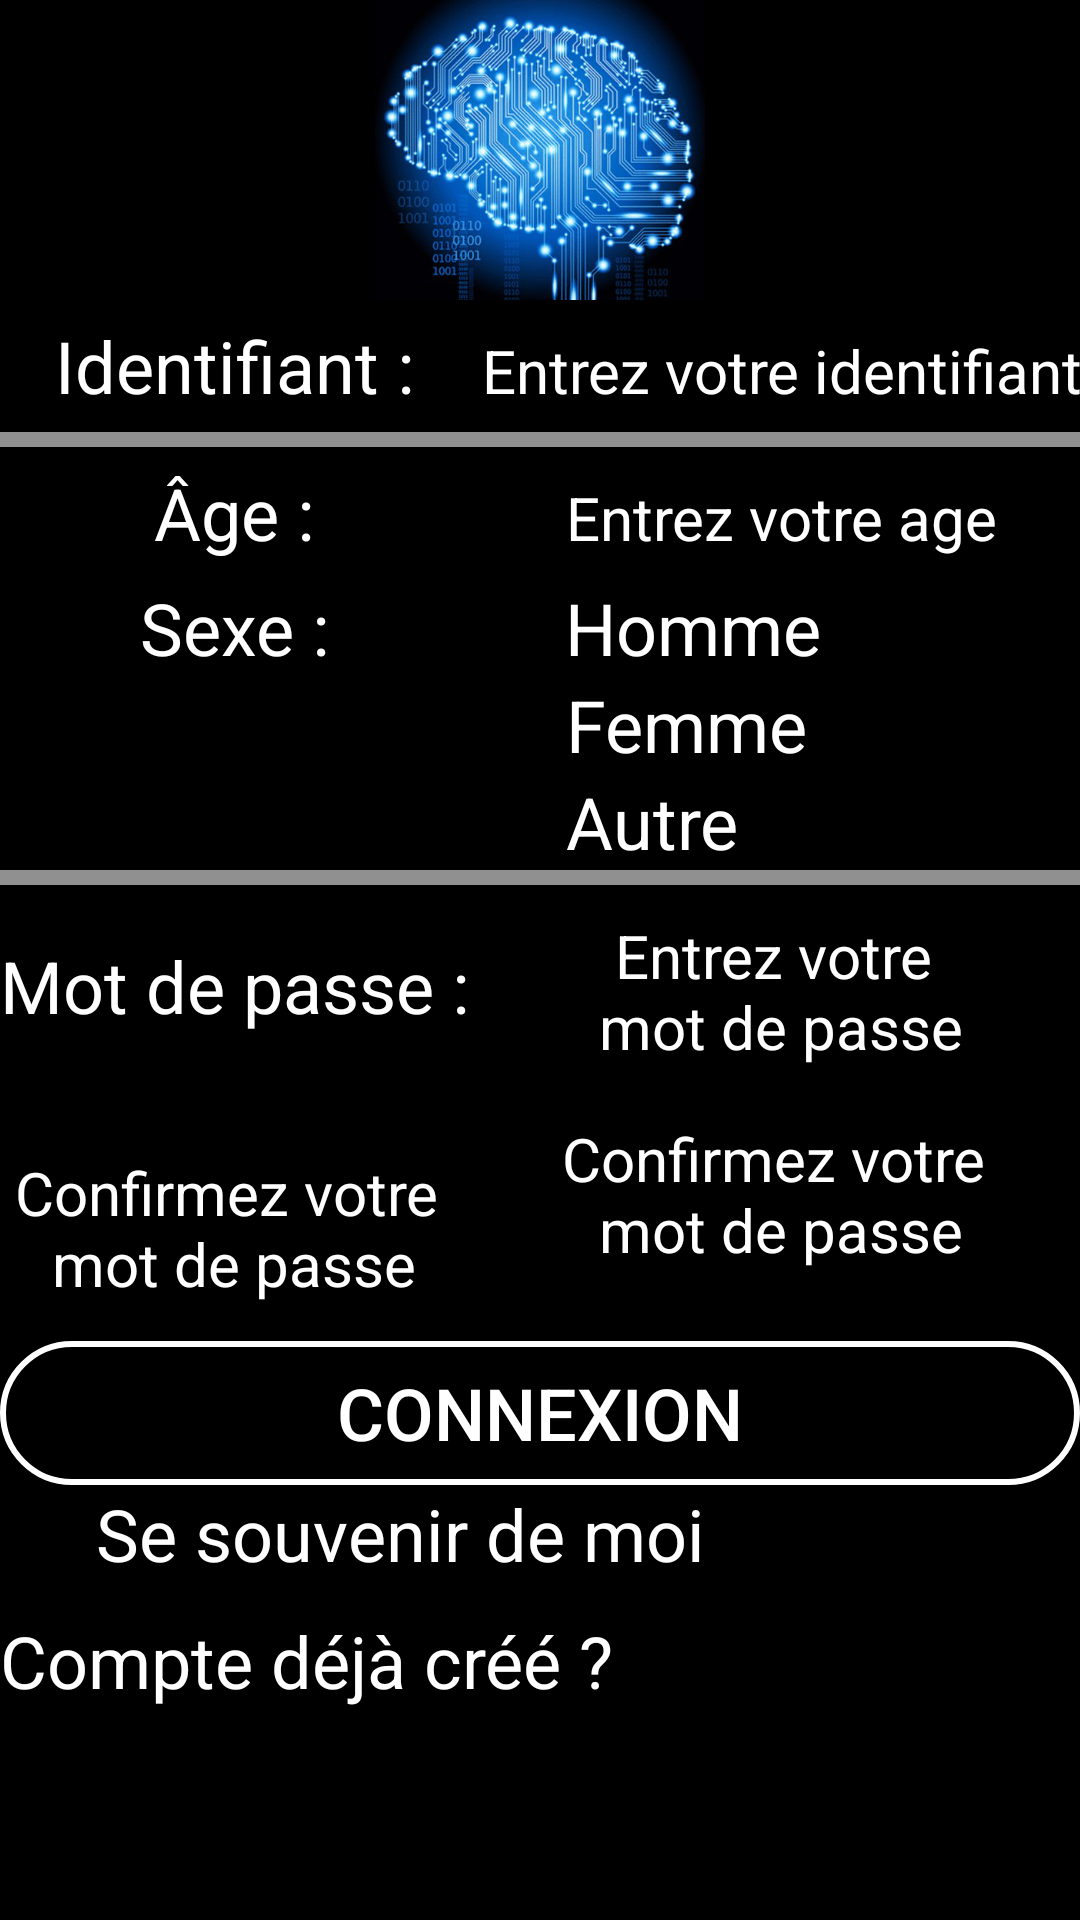

This screen was rendered from an Android layout file. Write that file and the resources it references.
<!-- AndroidManifest.xml: application theme AppTheme -->
<!-- res/layout/activity_new_compte.xml -->
<?xml version="1.0" encoding="utf-8"?>
<TableLayout xmlns:android="http://schemas.android.com/apk/res/android"
    xmlns:app="http://schemas.android.com/apk/res-auto"
    xmlns:tools="http://schemas.android.com/tools"
    android:layout_width="match_parent"
    android:layout_height="match_parent"
    android:orientation="vertical"
    android:background="@color/noir"
    tools:context=".controller.NewCompte">

    <ImageView
        android:layout_width="wrap_content"
        android:layout_height="100dp"
        android:layout_gravity="center"
        android:contentDescription="@string/description_logo"
        android:src="@drawable/logo" />
    
    <TableRow>
        <TextView
                  android:layout_width="wrap_content"
                  android:layout_height="wrap_content"
                  style="@style/DefaultTextPetit"
                  android:gravity="center"
                  android:text="@string/userID"/>

        <EditText
                  android:id="@+id/get_userID"
                  android:layout_width="wrap_content"
                  android:layout_height="wrap_content"
                  style="@style/DefaultHintPetit"
                  android:gravity="center"
                  android:inputType="text"
                  android:hint="@string/get_userID"/>
    </TableRow>
    
    <View 
        android:layout_height="5dp" 
        android:layout_width="match_parent"
        android:background="#FF909090"
        android:paddingBottom="5dp"
        android:paddingTop="5dp"/> 

    
    <TableRow>
        <TextView
                  android:layout_width="wrap_content"
                  android:layout_height="wrap_content"
                  style="@style/DefaultTextPetit"
                  android:gravity="center"
                  android:text="@string/userAge"/>

        <EditText
                  android:id="@+id/get_userAge"
                  android:layout_width="wrap_content"
                  android:layout_height="wrap_content"
                  style="@style/DefaultHintPetit"
                  android:gravity="center"
                  android:inputType="number"
                  android:hint="@string/get_userAge"/>
    </TableRow>
    
    <TableRow>
        <TextView
                  android:layout_width="wrap_content"
                  android:layout_height="wrap_content"
                  style="@style/DefaultTextPetit"
                  android:gravity="center"
                  android:text="@string/sexe"/>
        <RadioGroup
                  android:id="@+id/get_userSexe"
                  android:layout_width="wrap_content"
                  android:layout_height="wrap_content">

            <RadioButton
                  android:layout_width="wrap_content"
                  android:layout_height="wrap_content"
                  style="@style/DefaultTextPetit"
                  android:gravity="center"
                  android:text="@string/sexeM"/>
            <RadioButton
                  android:layout_width="wrap_content"
                  android:layout_height="wrap_content"
                  style="@style/DefaultTextPetit"
                  android:gravity="center"
                  android:text="@string/sexeF"/>
             <RadioButton
                  android:layout_width="wrap_content"
                  android:layout_height="wrap_content"
                  style="@style/DefaultTextPetit"
                  android:gravity="center"
                  android:text="@string/sexeA"/>

        </RadioGroup>
    </TableRow>
    
    <View 
        android:layout_height="5dp" 
        android:layout_width="match_parent"
        android:background="#FF909090"
        android:paddingBottom="5dp"
        android:paddingTop="5dp"/> 


    <TableRow>
        <TextView
                  android:layout_width="wrap_content"
                  android:layout_height="wrap_content"
                  style="@style/DefaultTextPetit"
                  android:gravity="center"
                  android:paddingTop="10dp"
                  android:text="@string/password"/>

        <EditText
                  android:id="@+id/get_password"
                  android:layout_width="wrap_content"
                  android:layout_height="wrap_content"
                  style="@style/DefaultHintPetit"
                  android:gravity="center"
                  android:inputType="textPassword"
                  android:hint="@string/get_password"/>
    </TableRow>
    
    <TableRow>
        <TextView
                  android:layout_width="wrap_content"
                  android:layout_height="wrap_content"
                  style="@style/DefaultTextMini"
                  android:gravity="center"
                  android:paddingTop="10dp"
                  android:text="@string/confirm_password"/>

        <EditText
                  android:id="@+id/get_confirm_password"
                  android:layout_width="wrap_content"
                  android:layout_height="wrap_content"
                  style="@style/DefaultHintPetit"
                  android:gravity="center"
                  android:inputType="textPassword"
                  android:hint="@string/confirm_password"/>
    </TableRow>

    <Button
        android:id="@+id/connexion"
        android:background="@drawable/default_bouton"
        style="@style/DefaultTextPetit"
        android:layout_width="match_parent"
        android:layout_height="wrap_content"
        android:layout_gravity="center"
        android:text="@string/connexion" />
    
    <CheckBox
             android:id="@+id/resterConnecte"
              android:layout_width="match_parent"
              android:layout_height="wrap_content"
              style="@style/DefaultTextPetit"
              android:text="@string/resterConnecte"/>

    <TextView
              android:id="@+id/existCompte"
              android:layout_width="match_parent"
              android:layout_height="wrap_content"
              style="@style/DefaultTextPetit"
              android:paddingTop="10dp"
              android:text="@string/existCompte"/>

</TableLayout>
<!-- resources referenced by this layout -->
<resources>
  <color name="noir">#000000</color>
  <!-- drawable default_bouton (drawable) -->
  <shape xmlns:android="http://schemas.android.com/apk/res/android" android:shape="rectangle">
      <stroke 
              android:width="2dp"
              android:color="@color/blanc"/>
      
      <solid android:color="@color/noir"/>
      
      <corners android:radius="25dp"/>
  </shape>
  <!-- drawable logo: png bitmap (drawable, 280500 bytes) -->
  <string name="confirm_password">Confirmez votre \nmot de passe\n</string>
  <string name="connexion">Connexion</string>
  <string name="description_logo">Logo del\'application représentant un cerveau fait de circuits électriques.</string>
  <string name="existCompte">Compte déjà créé ?</string>
  <string name="get_password">Entrez votre \nmot de passe</string>
  <string name="get_userAge">Entrez votre age</string>
  <string name="get_userID">Entrez votre identifiant</string>
  <string name="password">Mot de passe :</string>
  <string name="resterConnecte">Se souvenir de moi</string>
  <string name="sexe">Sexe :</string>
  <string name="sexeA">Autre</string>
  <string name="sexeF">Femme</string>
  <string name="sexeM">Homme</string>
  <string name="userAge">Âge :</string>
  <string name="userID">Identifiant :</string>
  <style name="DefaultHintPetit" parent="DefaultHint">
          <item name="android:textSize">20sp</item>
      </style>
  <style name="DefaultTextMini" parent="DefaultText">
          <item name="android:textSize">20sp</item>
      </style>
  <style name="DefaultTextPetit" parent="DefaultText">
          <item name="android:textSize">24sp</item>
      </style>
  <style name="AppTheme" parent="Theme.AppCompat.Light.NoActionBar">
          
          <item name="colorPrimary">@color/colorPrimary</item>
          <item name="colorPrimaryDark">@color/colorPrimaryDark</item>
          <item name="colorAccent">@color/colorAccent</item>
      </style>
  <color name="blanc">#FFFFFF</color>
  <style name="DefaultHint" parent="DefaultText">
          <item name="android:textSize">25sp</item>
          <item name="android:textColorHint">@color/blanc</item>        
      </style>
  <style name="DefaultText">
          <item name="android:textSize">28sp</item>
          <item name="android:textColor">@color/blanc</item>
      </style>
  <color name="colorPrimary">#000000</color>
  <color name="colorPrimaryDark">#000000</color>
  <color name="colorAccent">#FFFFFF</color>
</resources>
